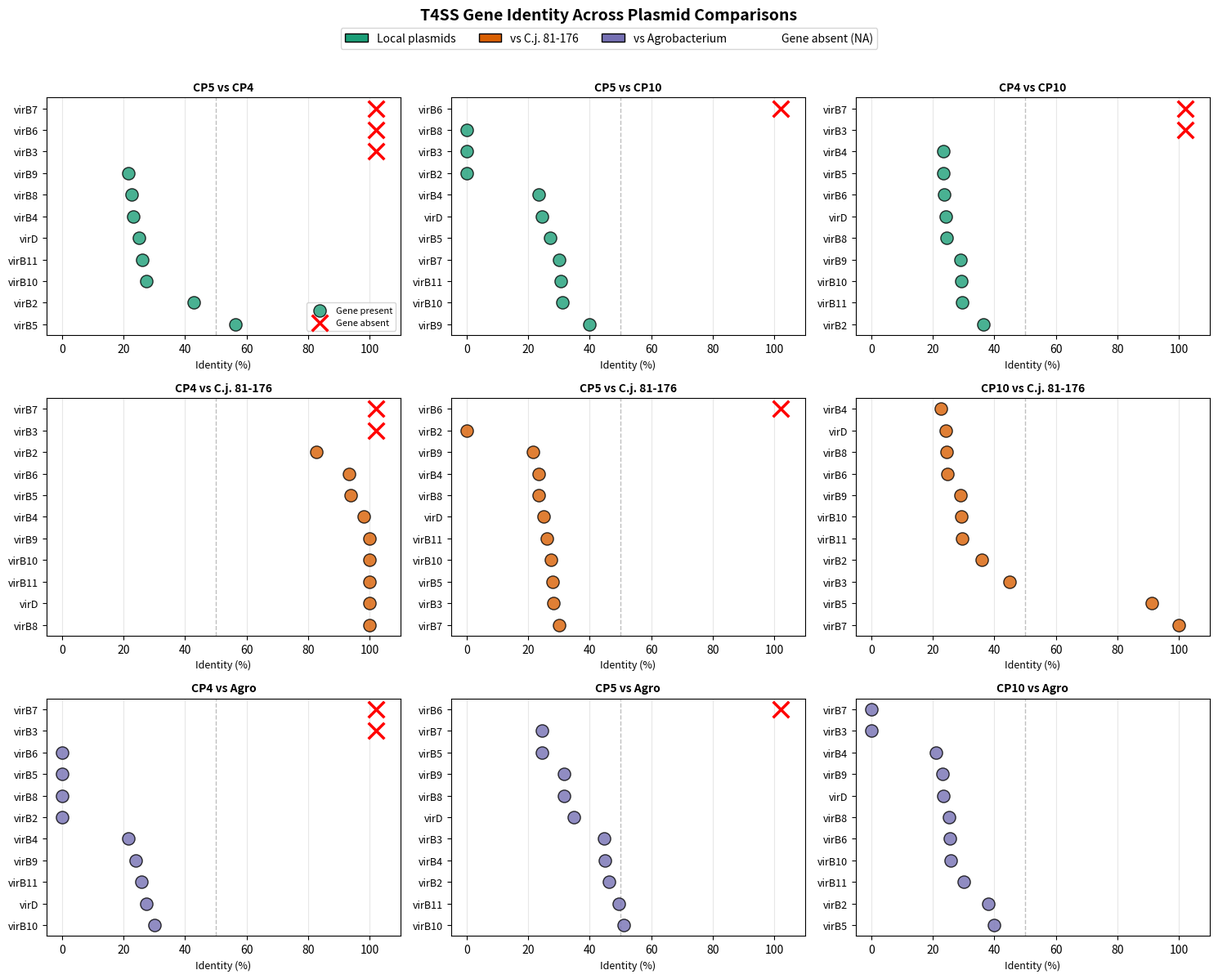

This chart was generated by the following Python code:
import matplotlib.pyplot as plt
import seaborn as sns
import pandas as pd
import numpy as np

# Create the data from your heatmap
data = {
    'comparison': [
        'CP4 vs CP10', 'CP4 vs CP10', 'CP4 vs CP10', 'CP4 vs CP10', 'CP4 vs CP10', 'CP4 vs CP10', 'CP4 vs CP10', 'CP4 vs CP10', 'CP4 vs CP10', 'CP4 vs CP10', 'CP4 vs CP10',
        'CP5 vs CP10', 'CP5 vs CP10', 'CP5 vs CP10', 'CP5 vs CP10', 'CP5 vs CP10', 'CP5 vs CP10', 'CP5 vs CP10', 'CP5 vs CP10', 'CP5 vs CP10', 'CP5 vs CP10', 'CP5 vs CP10',
        'CP5 vs CP4', 'CP5 vs CP4', 'CP5 vs CP4', 'CP5 vs CP4', 'CP5 vs CP4', 'CP5 vs CP4', 'CP5 vs CP4', 'CP5 vs CP4', 'CP5 vs CP4', 'CP5 vs CP4', 'CP5 vs CP4',
        'CP4 vs C.j. 81-176', 'CP4 vs C.j. 81-176', 'CP4 vs C.j. 81-176', 'CP4 vs C.j. 81-176', 'CP4 vs C.j. 81-176', 'CP4 vs C.j. 81-176', 'CP4 vs C.j. 81-176', 'CP4 vs C.j. 81-176', 'CP4 vs C.j. 81-176', 'CP4 vs C.j. 81-176', 'CP4 vs C.j. 81-176',
        'CP5 vs C.j. 81-176', 'CP5 vs C.j. 81-176', 'CP5 vs C.j. 81-176', 'CP5 vs C.j. 81-176', 'CP5 vs C.j. 81-176', 'CP5 vs C.j. 81-176', 'CP5 vs C.j. 81-176', 'CP5 vs C.j. 81-176', 'CP5 vs C.j. 81-176', 'CP5 vs C.j. 81-176', 'CP5 vs C.j. 81-176',
        'CP10 vs C.j. 81-176', 'CP10 vs C.j. 81-176', 'CP10 vs C.j. 81-176', 'CP10 vs C.j. 81-176', 'CP10 vs C.j. 81-176', 'CP10 vs C.j. 81-176', 'CP10 vs C.j. 81-176', 'CP10 vs C.j. 81-176', 'CP10 vs C.j. 81-176', 'CP10 vs C.j. 81-176', 'CP10 vs C.j. 81-176',
        'CP4 vs Agro', 'CP4 vs Agro', 'CP4 vs Agro', 'CP4 vs Agro', 'CP4 vs Agro', 'CP4 vs Agro', 'CP4 vs Agro', 'CP4 vs Agro', 'CP4 vs Agro', 'CP4 vs Agro', 'CP4 vs Agro',
        'CP5 vs Agro', 'CP5 vs Agro', 'CP5 vs Agro', 'CP5 vs Agro', 'CP5 vs Agro', 'CP5 vs Agro', 'CP5 vs Agro', 'CP5 vs Agro', 'CP5 vs Agro', 'CP5 vs Agro', 'CP5 vs Agro',
        'CP10 vs Agro', 'CP10 vs Agro', 'CP10 vs Agro', 'CP10 vs Agro', 'CP10 vs Agro', 'CP10 vs Agro', 'CP10 vs Agro', 'CP10 vs Agro', 'CP10 vs Agro', 'CP10 vs Agro', 'CP10 vs Agro'
    ],
    'gene': ['virB2', 'virB3', 'virB4', 'virB5', 'virB6', 'virB7', 'virB8', 'virB9', 'virB10', 'virB11', 'virD'] * 9,
    'identity': [
        # CP4 vs CP10
        36.53, np.nan, 23.45, 23.52, 23.75, np.nan, 24.40, 28.91, 29.41, 29.52, 24.29,
        # CP5 vs CP10
        0, 0, 23.49, 27.20, np.nan, 30, 0, 40, 31.07, 30.54, 24.50,
        # CP5 vs CP4
        42.85, np.nan, 23.24, 56.25, np.nan, np.nan, 22.56, 21.47, 27.52, 26.07, 25.13,
        # CP4 vs C. jejuni 81-176
        82.75, np.nan, 97.93, 93.86, 93.30, np.nan, 100, 100, 100, 100, 100,
        # CP5 vs C. jejuni 81-176
        0, 28.12, 23.35, 28.07, np.nan, 30, 23.49, 21.47, 27.52, 26.07, 25.13,
        # CP10 vs C. jejuni 81-176
        35.84, 45, 22.75, 91.13, 24.68, 100, 24.43, 28.91, 29.41, 29.52, 24.29,
        # CP4 vs Agrobacterium
        0, np.nan, 21.72, 0, 0, np.nan, 0.00, 24.08, 30.10, 25.78, 27.39,
        # CP5 vs Agrobacterium
        46.25, 44.68, 44.98, 24.51, np.nan, 24.44, 31.60, 31.60, 51.11, 49.35, 34.75,
        # CP10 vs Agrobacterium
        37.93, 0, 21.07, 40, 25.49, 0, 25.35, 23.07, 25.78, 30.14, 23.34
    ]
}

df = pd.DataFrame(data)

# Create a column to distinguish between missing genes (NaN) and 0% identity
df['data_type'] = df['identity'].apply(lambda x: 'Missing gene' if pd.isna(x) else
                                        ('No similarity' if x == 0 else 'Present'))

# Add category for coloring
def get_category(comp):
    if 'CP4 vs CP' in comp or 'CP5 vs CP' in comp:
        return 'Local plasmids'
    elif 'vs C.j.' in comp:
        return 'vs C.j. 81-176'
    else:
        return 'vs Agrobacterium'

df['category'] = df['comparison'].apply(get_category)

# Create faceted plot
fig, axes = plt.subplots(3, 3, figsize=(15, 12))
axes = axes.flatten()

# Reorder comparisons: local plasmids first, then reference strain, then Agrobacterium
comparisons_ordered = [
    'CP5 vs CP4', 'CP5 vs CP10', 'CP4 vs CP10',  # Local plasmids
    'CP4 vs C.j. 81-176', 'CP5 vs C.j. 81-176', 'CP10 vs C.j. 81-176',  # Reference strain
    'CP4 vs Agro', 'CP5 vs Agro', 'CP10 vs Agro'  # Agrobacterium
]
category_colors = {'Local plasmids': '#1b9e77', 'vs C.j. 81-176': '#d95f02', 'vs Agrobacterium': '#7570b3'}

for idx, comparison in enumerate(comparisons_ordered):
    ax = axes[idx]
    data_subset = df[df['comparison'] == comparison].copy()

    # Separate data with values from missing data
    data_with_values = data_subset[data_subset['data_type'] != 'Missing gene'].copy()
    data_missing = data_subset[data_subset['data_type'] == 'Missing gene'].copy()

    # Sort by identity for better visualization
    data_with_values = data_with_values.sort_values('identity', ascending=False)

    # Plot data with identity values
    color = data_with_values['category'].iloc[0] if len(data_with_values) > 0 else 'gray'

    if len(data_with_values) > 0:
        ax.scatter(data_with_values['identity'], range(len(data_with_values)),
                  s=120, alpha=0.8, color=category_colors[color],
                  edgecolors='black', linewidth=1, label='Gene present', zorder=3)

    # Plot missing genes as X marks
    if len(data_missing) > 0:
        ax.scatter([102] * len(data_missing), range(len(data_with_values),
                   len(data_with_values) + len(data_missing)),
                  s=200, marker='x', color='red', linewidth=2.5,
                  label='Gene absent', zorder=3)

    # Combine gene labels
    all_genes = list(data_with_values['gene']) + list(data_missing['gene'])
    ax.set_yticks(range(len(all_genes)))
    ax.set_yticklabels(all_genes, fontsize=9)

    # Labels and formatting
    ax.set_xlabel('Identity (%)', fontsize=9)
    ax.set_title(comparison, fontsize=10, fontweight='bold')
    ax.set_xlim(-5, 110)
    ax.set_ylim(-0.5, len(all_genes) - 0.5)
    ax.grid(axis='x', alpha=0.3)

    # Add vertical line at 50% for reference
    ax.axvline(50, color='gray', linestyle='--', alpha=0.5, linewidth=1)

    # Add legend only to first subplot
    if idx == 0:
        ax.legend(loc='lower right', fontsize=8)

# Remove extra subplots
for idx in range(len(comparisons_ordered), len(axes)):
    fig.delaxes(axes[idx])

# Create main legend
from matplotlib.patches import Patch
from matplotlib.lines import Line2D
legend_elements = [
    Patch(facecolor=category_colors['Local plasmids'], edgecolor='black', label='Local plasmids'),
    Patch(facecolor=category_colors['vs C.j. 81-176'], edgecolor='black', label='vs C.j. 81-176'),
    Patch(facecolor=category_colors['vs Agrobacterium'], edgecolor='black', label='vs Agrobacterium'),
    Line2D([0], [0], marker='x', color='w', markerfacecolor='red', markersize=10,
           markeredgewidth=2.5, label='Gene absent (NA)')
]

fig.legend(handles=legend_elements, loc='upper center', bbox_to_anchor=(0.5, 0.98),
          ncol=4, frameon=True, fontsize=10)

plt.suptitle('T4SS Gene Identity Across Plasmid Comparisons', fontsize=14, fontweight='bold', y=0.995)
plt.tight_layout(rect=[0, 0, 1, 0.96])

# Save
plt.savefig('t4ss_faceted_dotplot.png', dpi=300, bbox_inches='tight')
plt.savefig('t4ss_faceted_dotplot.pdf', dpi=300, bbox_inches='tight')

print("Faceted dot plot created successfully!")
print(f"Total data points: {len(df)}")
print(f"Missing genes (NA): {df['data_type'].value_counts().get('Missing gene', 0)}")
print(f"Genes with no similarity (0%): {df['data_type'].value_counts().get('No similarity', 0)}")
print(f"Genes with identity data: {df['data_type'].value_counts().get('Present', 0)}")
